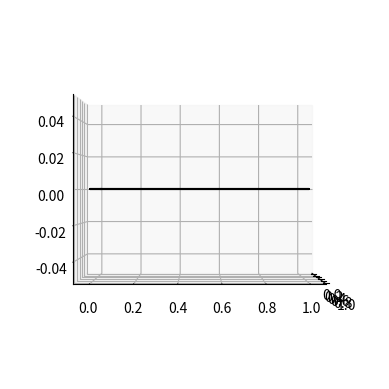

Reproduce this figure in Python.
""" The narrator of Flatland is a humble square. """

import matplotlib.pyplot as plt
from matplotlib.patches import Polygon
import mpl_toolkits.mplot3d.art3d as art3d

fig = plt.figure()
ax = fig.add_subplot(111, projection='3d')

# let's just draw a square
x = [0, 0, 1, 1, 0, 0]
y = [0, 0, 0, 1, 1, 0]
ax.plot(x,y,zs=0, color="k")
ax.view_init(elev=0, azim=0) 

plt.show()
